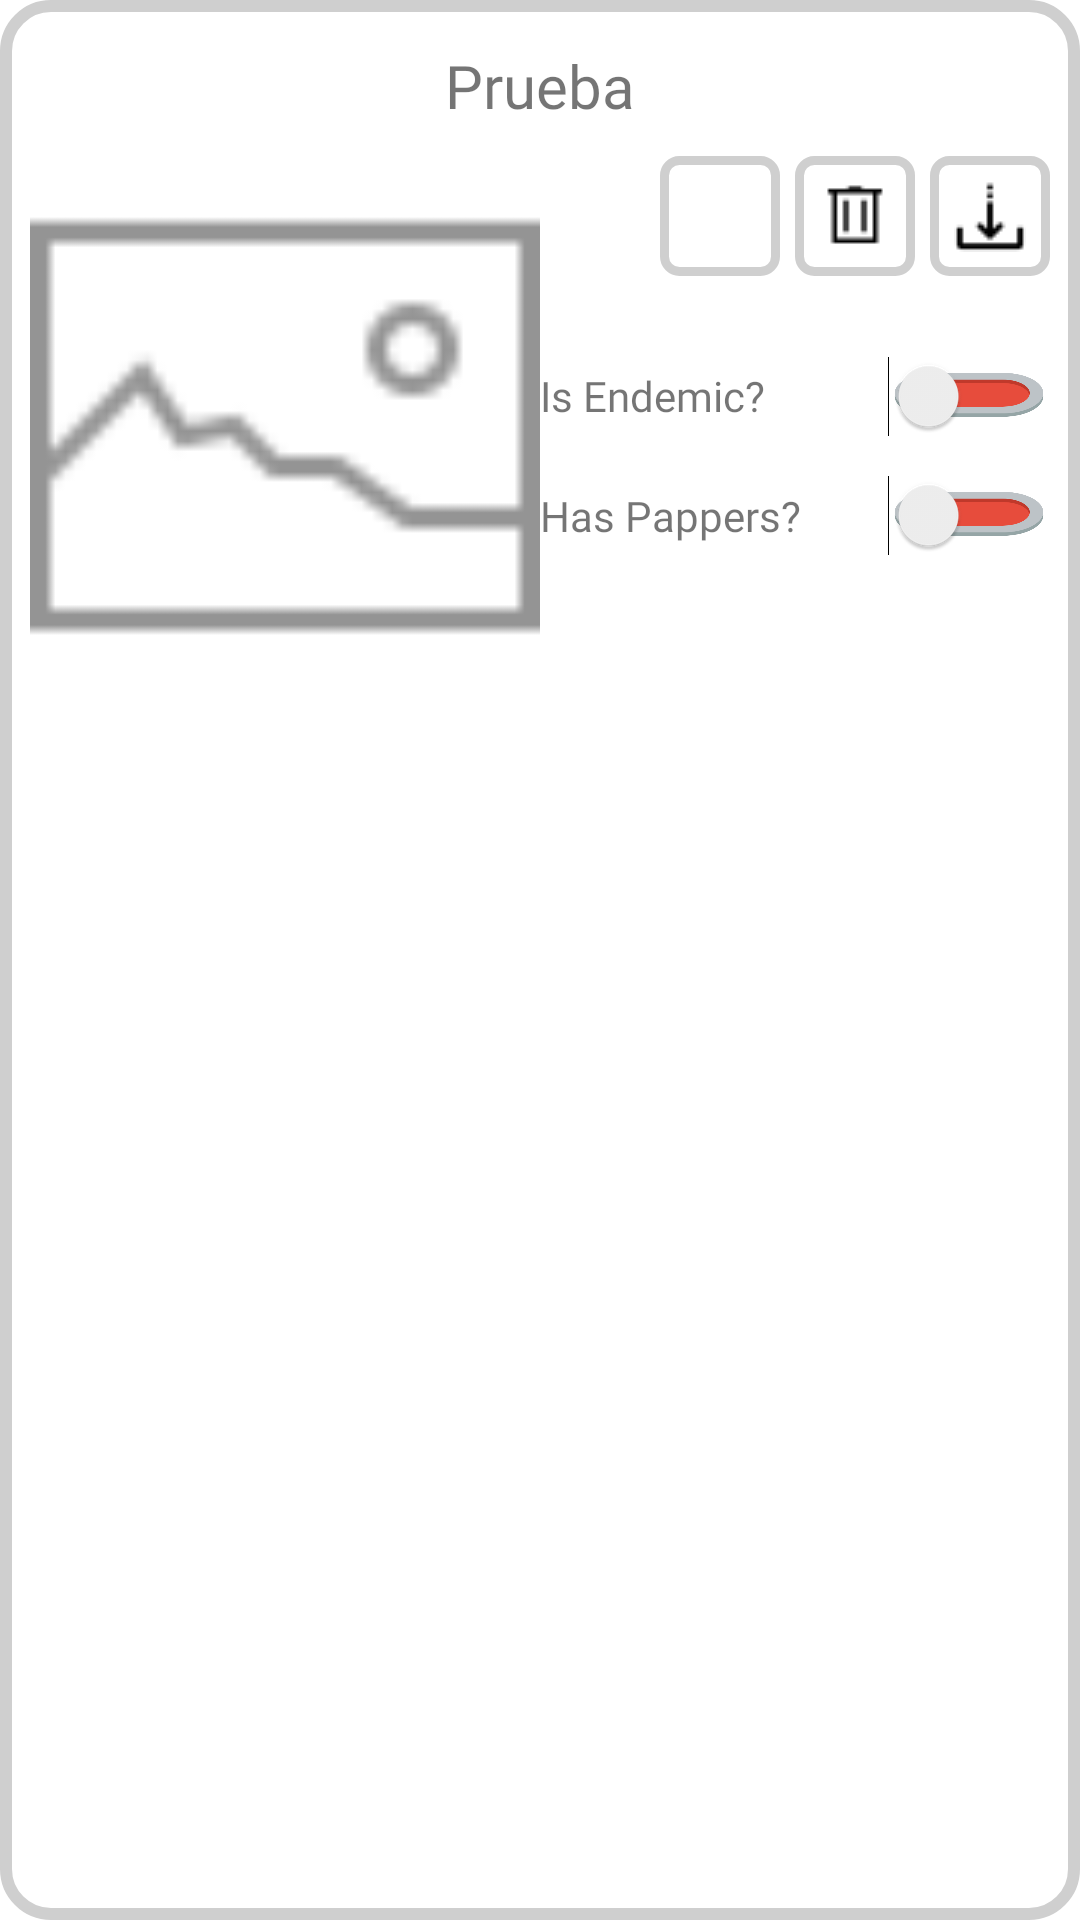

The Android layout XML behind this screen, and the referenced resources:
<!-- AndroidManifest.xml: application theme Theme.HapusPlant -->
<!-- res/layout/info_card.xml -->
<?xml version="1.0" encoding="utf-8"?>
<LinearLayout xmlns:android="http://schemas.android.com/apk/res/android"
    xmlns:tools="http://schemas.android.com/tools"
    android:layout_width="match_parent"
    android:background="@drawable/rounder_border"
    android:layout_height="wrap_content"
    android:layout_marginHorizontal="15dp"
    android:orientation="vertical"
    android:layout_marginTop="15dp">

    <TextView
        android:id="@+id/tvSucculentName"
        android:layout_width="match_parent"
        android:layout_height="wrap_content"
        android:layout_marginTop="15dp"
        android:textAlignment="center"
        android:text="@string/prueba"
        android:textSize="20sp"
        android:fontFamily="@font/poppins_semibold"/>

    <LinearLayout
        android:layout_width="match_parent"
        android:layout_height="match_parent"
        android:padding="10dp"
        android:orientation="horizontal">

        <ImageView
            android:id="@+id/ivSucculentPhoto"
            android:layout_width="0dp"
            android:layout_weight="1"
            android:layout_height="200dp"
            android:paddingBottom="20dp"
            android:src="@drawable/ic_image"
            android:contentDescription="@string/succulentimage" />

        <LinearLayout
            android:layout_width="0dp"
            android:layout_height="match_parent"
            android:layout_weight="1"
            android:orientation="vertical">

            <LinearLayout
                android:layout_width="match_parent"
                android:layout_height="wrap_content"
                android:gravity="end"
                android:orientation="horizontal">

                <ImageButton
                    android:id="@+id/btnEdit"
                    android:layout_width="40dp"
                    android:layout_height="40dp"
                    android:src="@drawable/ic_edit"
                    android:background="@drawable/rounded_small"
                    android:contentDescription="@string/edit_button" />

                <ImageButton
                    android:id="@+id/btnDelete"
                    android:layout_marginStart="5dp"
                    android:layout_width="40dp"
                    android:layout_height="40dp"
                    android:src="@drawable/ic_delete"
                    android:contentDescription="@string/delete_button"
                    android:background="@drawable/rounded_small"/>

                <ImageButton
                    android:id="@+id/btnDownload"
                    android:layout_marginStart="5dp"
                    android:layout_width="40dp"
                    android:layout_height="40dp"
                    android:background="@drawable/rounded_small"
                    android:contentDescription="@string/download_button"
                    android:src="@drawable/ic_download"/>


            </LinearLayout>

            <LinearLayout
                android:layout_width="match_parent"
                android:orientation="horizontal"
                android:layout_height="40dp"
                android:layout_marginTop="20dp"
                android:gravity="center_vertical">
                <TextView
                    android:layout_width="0dp"
                    android:layout_height="wrap_content"
                    android:text="@string/isEndemic"
                    android:layout_weight="1"
                    android:fontFamily="@font/poppins_regular"/>

                <Switch
                    android:id="@+id/swSucculentEndemic"
                    android:track="@drawable/bg_track"
                    android:layout_width="wrap_content"
                    android:layout_height="40dp"
                    android:clickable="false"
                    tools:ignore="UseSwitchCompatOrMaterialXml" />

            </LinearLayout>

            <LinearLayout
                android:layout_width="match_parent"
                android:orientation="horizontal"
                android:layout_height="40dp"
                android:gravity="center_vertical">

                <TextView
                    android:layout_width="0dp"
                    android:layout_height="wrap_content"
                    android:layout_weight="1"
                    android:text="@string/hasDocuments"
                    android:fontFamily="@font/poppins_regular"/>

                <Switch
                    android:id="@+id/swSucculentPappers"
                    android:track="@drawable/bg_track"
                    android:layout_width="wrap_content"
                    android:layout_height="wrap_content"
                    android:clickable="false"
                    tools:ignore="UseSwitchCompatOrMaterialXml" /></LinearLayout>
        </LinearLayout>
    </LinearLayout>
</LinearLayout>
<!-- resources referenced by this layout -->
<resources>
  <!-- drawable bg_track (drawable) -->
  <?xml version="1.0" encoding="utf-8"?>
  <selector xmlns:android="http://schemas.android.com/apk/res/android">
      <item
          android:state_checked="false"
          android:state_enabled="false"
          android:drawable="@drawable/ic_on"/>
      <item
          android:state_checked="false"
          android:state_enabled="true"
          android:drawable="@drawable/ic_off"/>
  </selector>
  <!-- drawable ic_delete: png bitmap (drawable, 183 bytes) -->
  <!-- drawable ic_download: png bitmap (drawable, 295 bytes) -->
  <!-- drawable ic_image: png bitmap (drawable, 598 bytes) -->
  <!-- drawable rounded_small (drawable) -->
  <?xml version="1.0" encoding="utf-8"?>
  <shape xmlns:android="http://schemas.android.com/apk/res/android">
      <corners android:radius="5dp"/>
      <stroke android:color="#CFCFCF" android:width="3dp"/>
  </shape>
  <!-- drawable rounder_border (drawable) -->
  <?xml version="1.0" encoding="utf-8"?>
  <shape xmlns:android="http://schemas.android.com/apk/res/android">
      <corners android:radius="15dp"/>
      <stroke android:color="#CFCFCF" android:width="4dp"/>
  </shape>
  <string name="delete_button">Delete Button</string>
  <string name="download_button">Download Button</string>
  <string name="edit_button">Edit Button</string>
  <string name="hasDocuments">Has Pappers?</string>
  <string name="isEndemic">Is Endemic?</string>
  <string name="prueba">Prueba</string>
  <string name="succulentimage">succulentImage</string>
  <style name="Theme.HapusPlant" parent="Theme.MaterialComponents.Light.NoActionBar">
          
          <item name="colorPrimary">@color/purple_500</item>
          <item name="colorPrimaryVariant">@color/purple_700</item>
          <item name="colorOnPrimary">@color/white</item>
          
          <item name="colorSecondary">@color/teal_200</item>
          <item name="colorSecondaryVariant">@color/teal_700</item>
          <item name="colorOnSecondary">@color/black</item>
          
          <item name="android:statusBarColor">?attr/colorPrimaryVariant</item>
          
      </style>
  <!-- drawable ic_on: png bitmap (drawable, 499 bytes) -->
  <!-- drawable ic_off: png bitmap (drawable, 482 bytes) -->
  <color name="purple_500">#4C7517</color>
  <color name="purple_700">#FF3700B3</color>
  <color name="white">#FFFFFFFF</color>
  <color name="teal_200">#FF03DAC5</color>
  <color name="teal_700">#FF018786</color>
  <color name="black">#FF000000</color>
</resources>
